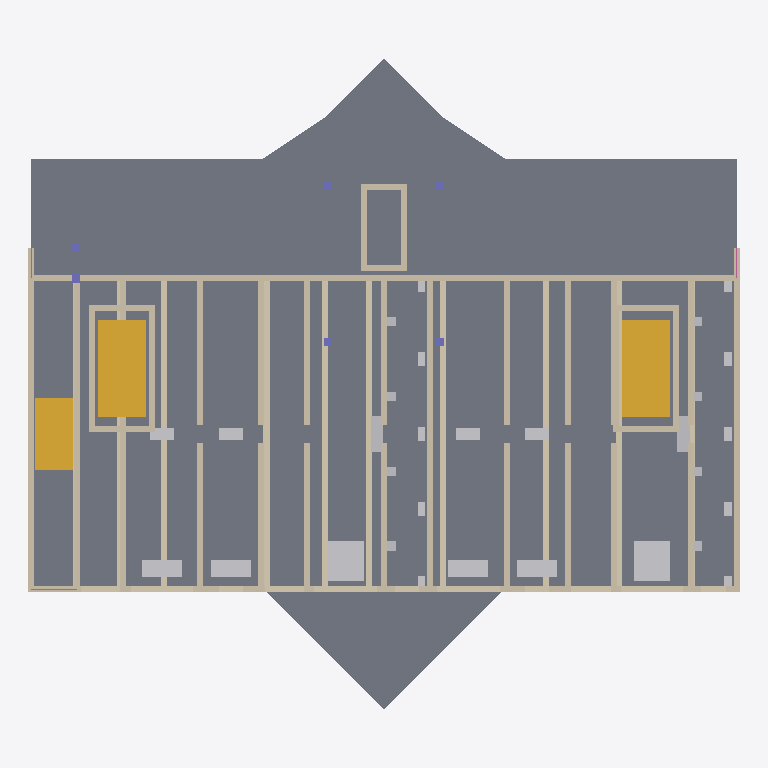
Plan cut of the same IFC building model at storey 'First Floor' (level 4.50 m, cut at 5.90 m), seen from above with north up, elements coloured by IFC class: 65 walls (beige), 30 other elements (light grey), 6 columns (violet), 4 stairs (yellow), 3 railings (pink), 1 slab (grey). Cut surfaces are drawn darker.
Extent 35.4 m × 32.4 m × 11.6 m (x, y, z). Storeys (3): Ground Floor at 0.00 m; First Floor at 4.50 m; Roof Level at 9.00 m. Elements (182): 99 IfcWall, 34 IfcFurniture, 18 IfcFlowTerminal, 12 IfcColumn, 8 IfcStair, 6 IfcRailing, 3 IfcRoof, 2 IfcSlab.

HEADER;
FILE_DESCRIPTION(('ViewDefinition [CoordinationView_V2.0]','RevitIdentifiers [ContentGUID: 4f98d8ea-af08-40d1-b52c-fea14366ea7f, VersionGUID: dda98e58-91e6-4177-a082-91bdf73e607c, NumberOfSaves: 1]'),'2;1');
FILE_NAME('history_building_siliconflow_revit2027_iter1.ifc','2026-05-29T23:28:45+08:00',(''),(''),'ODA SDAI 25.12','Autodesk - Revit 27.0.20.10 (ENU) - 27.0.20.10','');
FILE_SCHEMA(('IFC4'));
ENDSEC;
DATA;
#18=IFCPROJECT('1FcDZghmX0qRKi$g6ycHMF',#6,'',$,$,'Hôtel Particulier','',(#13),#10193);
#36=IFCSITE('1FcDZghmX0qRKi$g6ycHMD',#6,'Default',$,$,#35,$,$,.ELEMENT.,(42,24,53,508911),(-71,-15,-29,-58837),0.0,$,$);
#22=IFCBUILDING('1FcDZghmX0qRKi$g6ycHME',#6,'French Classical Mansion',$,$,#21,$,'French Classical Mansion',.ELEMENT.,$,$,#19);
#25=IFCBUILDINGSTOREY('2CWauNDoL7H9_UtMnR9w8U',#6,'Ground Floor',$,$,#24,$,'Ground Floor',.ELEMENT.,0.0);
#29=IFCBUILDINGSTOREY('2CWauNDoL7H9_UtMnR9wub',#6,'First Floor',$,$,#28,$,'First Floor',.ELEMENT.,4500.0);
#33=IFCBUILDINGSTOREY('2CWauNDoL7H9_UtMnR9wcS',#6,'Roof Level',$,$,#32,$,'Roof Level',.ELEMENT.,9000.0);
#7383=IFCSLAB('2CWauNDoL7H9_UtMnR9wvB',#6,'Floor:Floor 1:3046',$,$,#7349,#7382,'3046',.FLOOR.);
#4654=IFCSTAIR('2CWauNDoL7H9_UtMnR9wx3',#6,'stair_left Stair:2926',$,$,#4653,#4651,'2926',.NOTDEFINED.);
#4677=IFCSTAIR('2CWauNDoL7H9_UtMnR9wx2',#6,'stair_right Stair:2927',$,$,#4676,#4674,'2927',.NOTDEFINED.);
#5695=IFCWALL('2CWauNDoL7H9_UtMnR9wus',#6,'Basic Wall:IFCAgent-Wall-300mm:2971',$,$,#5683,#5687,'2971',.NOTDEFINED.);
#5444=IFCWALL('2CWauNDoL7H9_UtMnR9wuu',#6,'Basic Wall:IFCAgent-Wall-300mm:2965',$,$,#5432,#5436,'2965',.NOTDEFINED.);
#2746=IFCWALL('2CWauNDoL7H9_UtMnR9wzT',#6,'Basic Wall:IFCAgent-Wall-300mm:2800',$,$,#2734,#2738,'2800',.NOTDEFINED.);
#6003=IFCWALL('2CWauNDoL7H9_UtMnR9wuE',#6,'Basic Wall:IFCAgent-Wall-300mm:2979',$,$,#5991,#5995,'2979',.NOTDEFINED.);
#6867=IFCWALL('2CWauNDoL7H9_UtMnR9wu2',#6,'Basic Wall:IFCAgent-Wall-300mm:2991',$,$,#6855,#6859,'2991',.NOTDEFINED.);
#2794=IFCWALL('2CWauNDoL7H9_UtMnR9wzS',#6,'Basic Wall:IFCAgent-Wall-300mm:2801',$,$,#2782,#2786,'2801',.NOTDEFINED.);
#2890=IFCWALL('2CWauNDoL7H9_UtMnR9wzU',#6,'Basic Wall:IFCAgent-Wall-300mm:2803',$,$,#2878,#2882,'2803',.NOTDEFINED.);
#2842=IFCWALL('2CWauNDoL7H9_UtMnR9wzV',#6,'Basic Wall:IFCAgent-Wall-300mm:2802',$,$,#2830,#2834,'2802',.NOTDEFINED.);
#5502=IFCWALL('2CWauNDoL7H9_UtMnR9wuw',#6,'Basic Wall:IFCAgent-Wall-300mm:2967',$,$,#5490,#5494,'2967',.NOTDEFINED.);
#5551=IFCWALL('2CWauNDoL7H9_UtMnR9wur',#6,'Basic Wall:IFCAgent-Wall-300mm:2968',$,$,#5539,#5543,'2968',.NOTDEFINED.);
#5599=IFCWALL('2CWauNDoL7H9_UtMnR9wuq',#6,'Basic Wall:IFCAgent-Wall-300mm:2969',$,$,#5587,#5591,'2969',.NOTDEFINED.);
#5647=IFCWALL('2CWauNDoL7H9_UtMnR9wut',#6,'Basic Wall:IFCAgent-Wall-300mm:2970',$,$,#5635,#5639,'2970',.NOTDEFINED.);
#5724=IFCWALL('2CWauNDoL7H9_UtMnR9wun',#6,'Basic Wall:IFCAgent-Wall-300mm:2972',$,$,#5712,#5716,'2972',.NOTDEFINED.);
#5772=IFCWALL('2CWauNDoL7H9_UtMnR9wum',#6,'Basic Wall:IFCAgent-Wall-300mm:2973',$,$,#5760,#5764,'2973',.NOTDEFINED.);
#5820=IFCWALL('2CWauNDoL7H9_UtMnR9wup',#6,'Basic Wall:IFCAgent-Wall-300mm:2974',$,$,#5808,#5812,'2974',.NOTDEFINED.);
#5868=IFCWALL('2CWauNDoL7H9_UtMnR9wuo',#6,'Basic Wall:IFCAgent-Wall-300mm:2975',$,$,#5856,#5860,'2975',.NOTDEFINED.);
#2717=IFCWALL('2CWauNDoL7H9_UtMnR9wz2',#6,'Basic Wall:IFCAgent-Wall-300mm:2799',$,$,#2705,#2709,'2799',.NOTDEFINED.);
#2919=IFCWALL('2CWauNDoL7H9_UtMnR9wzP',#6,'Basic Wall:IFCAgent-Wall-300mm:2804',$,$,#2907,#2911,'2804',.NOTDEFINED.);
#7461=IFCSTAIR('2CWauNDoL7H9_UtMnR9wcy',#6,'Stair Flight Up:3089',$,$,#7460,#7458,'3089',.NOTDEFINED.);
#7564=IFCFURNITURE('2CWauNDoL7H9_UtMnR9wcw',#6,'Bed:3095',$,$,#7555,#7563,'3095',.NOTDEFINED.);
#7796=IFCFURNITURE('2CWauNDoL7H9_UtMnR9wcB',#6,'Bed:3110',$,$,#7787,#7795,'3110',.NOTDEFINED.);
#5473=IFCWALL('2CWauNDoL7H9_UtMnR9wux',#6,'Basic Wall:IFCAgent-Wall-300mm:2966',$,$,#5461,#5465,'2966',.NOTDEFINED.);
#2967=IFCWALL('2CWauNDoL7H9_UtMnR9wzO',#6,'Basic Wall:IFCAgent-Wall-300mm:2805',$,$,#2955,#2959,'2805',.NOTDEFINED.);
#7483=IFCSTAIR('2CWauNDoL7H9_UtMnR9wc$',#6,'Stair Flight Down:3090',$,$,#7482,#7480,'3090',.NOTDEFINED.);
#6934=IFCWALL('2CWauNDoL7H9_UtMnR9wuS',#6,'Basic Wall:IFCAgent-Wall-300mm:2993',$,$,#6922,#6926,'2993',.NOTDEFINED.);
#7059=IFCWALL('2CWauNDoL7H9_UtMnR9wuO',#6,'Basic Wall:IFCAgent-Wall-300mm:2997',$,$,#7047,#7051,'2997',.NOTDEFINED.);
#7001=IFCWALL('2CWauNDoL7H9_UtMnR9wuU',#6,'Basic Wall:IFCAgent-Wall-300mm:2995',$,$,#6989,#6993,'2995',.NOTDEFINED.);
#7500=IFCFURNITURE('2CWauNDoL7H9_UtMnR9wc_',#6,'Sofa:3091',$,$,#7491,#7499,'3091',.NOTDEFINED.);
#7532=IFCFURNITURE('2CWauNDoL7H9_UtMnR9wcu',#6,'Sofa:3093',$,$,#7523,#7531,'3093',.NOTDEFINED.);
#7732=IFCFURNITURE('2CWauNDoL7H9_UtMnR9wcF',#6,'Sofa:3106',$,$,#7723,#7731,'3106',.NOTDEFINED.);
#7764=IFCFURNITURE('2CWauNDoL7H9_UtMnR9wc9',#6,'Sofa:3108',$,$,#7755,#7763,'3108',.NOTDEFINED.);
#2667=IFCWALL('2CWauNDoL7H9_UtMnR9wz3',#6,'Basic Wall:IFCAgent-Wall-300mm:2798',$,$,#2655,#2659,'2798',.NOTDEFINED.);
#7171=IFCWALL('2CWauNDoL7H9_UtMnR9wuK',#6,'Basic Wall:IFCAgent-Wall-300mm:3001',$,$,#7159,#7163,'3001',.NOTDEFINED.);
#5154=IFCWALL('2CWauNDoL7H9_UtMnR9wuc',#6,'Basic Wall:IFCAgent-Wall-300mm:2955',$,$,#5142,#5146,'2955',.NOTDEFINED.);
#5241=IFCWALL('2CWauNDoL7H9_UtMnR9wuZ',#6,'Basic Wall:IFCAgent-Wall-300mm:2958',$,$,#5229,#5233,'2958',.NOTDEFINED.);
#5299=IFCWALL('2CWauNDoL7H9_UtMnR9wuz',#6,'Basic Wall:IFCAgent-Wall-300mm:2960',$,$,#5287,#5291,'2960',.NOTDEFINED.);
#5386=IFCWALL('2CWauNDoL7H9_UtMnR9wu_',#6,'Basic Wall:IFCAgent-Wall-300mm:2963',$,$,#5374,#5378,'2963',.NOTDEFINED.);
#7225=IFCWALL('2CWauNDoL7H9_UtMnR9wuM',#6,'Basic Wall:IFCAgent-Wall-300mm:3003',$,$,#7213,#7217,'3003',.NOTDEFINED.);
#7812=IFCFURNITURE('2CWauNDoL7H9_UtMnR9wcA',#6,'Wardrobe:3111',$,$,#7803,#7811,'3111',.NOTDEFINED.);
#7030=IFCWALL('2CWauNDoL7H9_UtMnR9wuP',#6,'Basic Wall:IFCAgent-Wall-300mm:2996',$,$,#7018,#7022,'2996',.NOTDEFINED.);
#7580=IFCFURNITURE('2CWauNDoL7H9_UtMnR9wcr',#6,'Wardrobe:3096',$,$,#7571,#7579,'3096',.NOTDEFINED.);
#5183=IFCWALL('2CWauNDoL7H9_UtMnR9wuX',#6,'Basic Wall:IFCAgent-Wall-300mm:2956',$,$,#5171,#5175,'2956',.NOTDEFINED.);
#5328=IFCWALL('2CWauNDoL7H9_UtMnR9wuy',#6,'Basic Wall:IFCAgent-Wall-300mm:2961',$,$,#5316,#5320,'2961',.NOTDEFINED.);
#6896=IFCWALL('2CWauNDoL7H9_UtMnR9wuT',#6,'Basic Wall:IFCAgent-Wall-300mm:2992',$,$,#6884,#6888,'2992',.NOTDEFINED.);
#3015=IFCWALL('2CWauNDoL7H9_UtMnR9wzR',#6,'Basic Wall:IFCAgent-Wall-300mm:2806',$,$,#3003,#3007,'2806',.NOTDEFINED.);
#7086=IFCWALL('2CWauNDoL7H9_UtMnR9wuR',#6,'Basic Wall:IFCAgent-Wall-300mm:2998',$,$,#7074,#7078,'2998',.NOTDEFINED.);
#6209=IFCWALL('2CWauNDoL7H9_UtMnR9wuB',#6,'Basic Wall:IFCAgent-Wall-300mm:2982',$,$,#6197,#6201,'2982',.NOTDEFINED.);
#6592=IFCWALL('2CWauNDoL7H9_UtMnR9wu6',#6,'Basic Wall:IFCAgent-Wall-300mm:2987',$,$,#6580,#6584,'2987',.NOTDEFINED.);
#6961=IFCWALL('2CWauNDoL7H9_UtMnR9wuV',#6,'Basic Wall:IFCAgent-Wall-300mm:2994',$,$,#6949,#6953,'2994',.NOTDEFINED.);
#6101=IFCWALL('2CWauNDoL7H9_UtMnR9wu8',#6,'Basic Wall:IFCAgent-Wall-300mm:2981',$,$,#6089,#6093,'2981',.NOTDEFINED.);
#6327=IFCWALL('2CWauNDoL7H9_UtMnR9wu5',#6,'Basic Wall:IFCAgent-Wall-300mm:2984',$,$,#6315,#6319,'2984',.NOTDEFINED.);
#6484=IFCWALL('2CWauNDoL7H9_UtMnR9wu7',#6,'Basic Wall:IFCAgent-Wall-300mm:2986',$,$,#6472,#6476,'2986',.NOTDEFINED.);
#6710=IFCWALL('2CWauNDoL7H9_UtMnR9wu0',#6,'Basic Wall:IFCAgent-Wall-300mm:2989',$,$,#6698,#6702,'2989',.NOTDEFINED.);
#2638=IFCWALL('2CWauNDoL7H9_UtMnR9wz0',#6,'Basic Wall:IFCAgent-Wall-300mm:2797',$,$,#2626,#2630,'2797',.NOTDEFINED.);
#7548=IFCFURNITURE('2CWauNDoL7H9_UtMnR9wcx',#6,'Coffee Table:3094',$,$,#7539,#7547,'3094',.NOTDEFINED.);
#7748=IFCFURNITURE('2CWauNDoL7H9_UtMnR9wcE',#6,'Coffee Table:3107',$,$,#7739,#7747,'3107',.NOTDEFINED.);
#7780=IFCFURNITURE('2CWauNDoL7H9_UtMnR9wc8',#6,'Coffee Table:3109',$,$,#7771,#7779,'3109',.NOTDEFINED.);
#5125=IFCWALL('2CWauNDoL7H9_UtMnR9wud',#6,'Basic Wall:IFCAgent-Wall-300mm:2954',$,$,#5113,#5117,'2954',.NOTDEFINED.);
#5212=IFCWALL('2CWauNDoL7H9_UtMnR9wuW',#6,'Basic Wall:IFCAgent-Wall-300mm:2957',$,$,#5200,#5204,'2957',.NOTDEFINED.);
#5270=IFCWALL('2CWauNDoL7H9_UtMnR9wuY',#6,'Basic Wall:IFCAgent-Wall-300mm:2959',$,$,#5258,#5262,'2959',.NOTDEFINED.);
#5357=IFCWALL('2CWauNDoL7H9_UtMnR9wu$',#6,'Basic Wall:IFCAgent-Wall-300mm:2962',$,$,#5345,#5349,'2962',.NOTDEFINED.);
#6818=IFCWALL('2CWauNDoL7H9_UtMnR9wu3',#6,'Basic Wall:IFCAgent-Wall-300mm:2990',$,$,#6806,#6810,'2990',.NOTDEFINED.);
#7142=IFCWALL('2CWauNDoL7H9_UtMnR9wuL',#6,'Basic Wall:IFCAgent-Wall-300mm:3000',$,$,#7130,#7134,'3000',.NOTDEFINED.);
#5415=IFCWALL('2CWauNDoL7H9_UtMnR9wuv',#6,'Basic Wall:IFCAgent-Wall-300mm:2964',$,$,#5403,#5407,'2964',.NOTDEFINED.);
#7516=IFCFURNITURE('2CWauNDoL7H9_UtMnR9wcv',#6,'Coffee Table:3092',$,$,#7507,#7515,'3092',.NOTDEFINED.);
#5095=IFCWALL('2CWauNDoL7H9_UtMnR9wua',#6,'Basic Wall:IFCAgent-Wall-300mm:2953',$,$,#5083,#5087,'2953',.NOTDEFINED.);
#6032=IFCWALL('2CWauNDoL7H9_UtMnR9wu9',#6,'Basic Wall:IFCAgent-Wall-300mm:2980',$,$,#6020,#6024,'2980',.NOTDEFINED.);
#6258=IFCWALL('2CWauNDoL7H9_UtMnR9wuA',#6,'Basic Wall:IFCAgent-Wall-300mm:2983',$,$,#6246,#6250,'2983',.NOTDEFINED.);
#6435=IFCWALL('2CWauNDoL7H9_UtMnR9wu4',#6,'Basic Wall:IFCAgent-Wall-300mm:2985',$,$,#6423,#6427,'2985',.NOTDEFINED.);
#6641=IFCWALL('2CWauNDoL7H9_UtMnR9wu1',#6,'Basic Wall:IFCAgent-Wall-300mm:2988',$,$,#6629,#6633,'2988',.NOTDEFINED.);
#7198=IFCWALL('2CWauNDoL7H9_UtMnR9wuN',#6,'Basic Wall:IFCAgent-Wall-300mm:3002',$,$,#7186,#7190,'3002',.NOTDEFINED.);
#7113=IFCWALL('2CWauNDoL7H9_UtMnR9wuQ',#6,'Basic Wall:IFCAgent-Wall-300mm:2999',$,$,#7101,#7105,'2999',.NOTDEFINED.);
#5974=IFCWALL('2CWauNDoL7H9_UtMnR9wuF',#6,'Basic Wall:IFCAgent-Wall-300mm:2978',$,$,#5962,#5966,'2978',.NOTDEFINED.);
#5945=IFCWALL('2CWauNDoL7H9_UtMnR9wuC',#6,'Basic Wall:IFCAgent-Wall-300mm:2977',$,$,#5933,#5937,'2977',.NOTDEFINED.);
#5916=IFCWALL('2CWauNDoL7H9_UtMnR9wuD',#6,'Basic Wall:IFCAgent-Wall-300mm:2976',$,$,#5904,#5908,'2976',.NOTDEFINED.);
#7843=IFCFLOWTERMINAL('2CWauNDoL7H9_UtMnR9wc4',#6,'Pan 2:3113',$,$,#7834,#7842,'3113');
#7858=IFCFLOWTERMINAL('2CWauNDoL7H9_UtMnR9wc7',#6,'Pan 3:3114',$,$,#7849,#7857,'3114');
#7873=IFCFLOWTERMINAL('2CWauNDoL7H9_UtMnR9wc6',#6,'Pan 4:3115',$,$,#7864,#7872,'3115');
#3532=IFCWALL('2CWauNDoL7H9_UtMnR9wzI',#6,'Basic Wall:IFCAgent-Wall-300mm:2815',$,$,#3520,#3524,'2815',.NOTDEFINED.);
#3709=IFCWALL('2CWauNDoL7H9_UtMnR9wwi',#6,'Basic Wall:IFCAgent-Wall-300mm:2817',$,$,#3697,#3701,'2817',.NOTDEFINED.);
#3905=IFCWALL('2CWauNDoL7H9_UtMnR9wwk',#6,'Basic Wall:IFCAgent-Wall-300mm:2819',$,$,#3893,#3897,'2819',.NOTDEFINED.);
#7612=IFCFLOWTERMINAL('2CWauNDoL7H9_UtMnR9wct',#6,'Pan 2:3098',$,$,#7603,#7611,'3098');
#7627=IFCFLOWTERMINAL('2CWauNDoL7H9_UtMnR9wcs',#6,'Pan 3:3099',$,$,#7618,#7626,'3099');
#7642=IFCFLOWTERMINAL('2CWauNDoL7H9_UtMnR9wcn',#6,'Pan 4:3100',$,$,#7633,#7641,'3100');
#7672=IFCFLOWTERMINAL('2CWauNDoL7H9_UtMnR9wcp',#6,'Washbasin 1:3102',$,$,#7663,#7671,'3102');
#7888=IFCFLOWTERMINAL('2CWauNDoL7H9_UtMnR9wc1',#6,'Pan 5:3116',$,$,#7879,#7887,'3116');
#7687=IFCFLOWTERMINAL('2CWauNDoL7H9_UtMnR9wco',#6,'Washbasin 2:3103',$,$,#7678,#7686,'3103');
#7702=IFCFLOWTERMINAL('2CWauNDoL7H9_UtMnR9wcD',#6,'Washbasin 3:3104',$,$,#7693,#7701,'3104');
#7717=IFCFLOWTERMINAL('2CWauNDoL7H9_UtMnR9wcC',#6,'Washbasin 4:3105',$,$,#7708,#7716,'3105');
#7828=IFCFLOWTERMINAL('2CWauNDoL7H9_UtMnR9wc5',#6,'Pan 1:3112',$,$,#7819,#7827,'3112');
#7903=IFCFLOWTERMINAL('2CWauNDoL7H9_UtMnR9wc0',#6,'Washbasin 1:3117',$,$,#7894,#7902,'3117');
#7657=IFCFLOWTERMINAL('2CWauNDoL7H9_UtMnR9wcm',#6,'Pan 5:3101',$,$,#7648,#7656,'3101');
#4538=IFCCOLUMN('2CWauNDoL7H9_UtMnR9wwH',#6,'Column-s1-c5:2876',$,$,#4529,#4537,'2876',.COLUMN.);
#7918=IFCFLOWTERMINAL('2CWauNDoL7H9_UtMnR9wc3',#6,'Washbasin 2:3118',$,$,#7909,#7917,'3118');
#7948=IFCFLOWTERMINAL('2CWauNDoL7H9_UtMnR9wcT',#6,'Washbasin 4:3120',$,$,#7939,#7947,'3120');
#7933=IFCFLOWTERMINAL('2CWauNDoL7H9_UtMnR9wc2',#6,'Washbasin 3:3119',$,$,#7924,#7932,'3119');
#7596=IFCFLOWTERMINAL('2CWauNDoL7H9_UtMnR9wcq',#6,'Pan 1:3097',$,$,#7587,#7595,'3097');
#4464=IFCCOLUMN('2CWauNDoL7H9_UtMnR9wwL',#6,'Column-s1-c1:2872',$,$,#4455,#4463,'2872',.COLUMN.);
#4484=IFCCOLUMN('2CWauNDoL7H9_UtMnR9wwK',#6,'Column-s1-c2:2873',$,$,#4475,#4483,'2873',.COLUMN.);
#4520=IFCCOLUMN('2CWauNDoL7H9_UtMnR9wwM',#6,'Column-s1-c4:2875',$,$,#4511,#4519,'2875',.COLUMN.);
#4502=IFCCOLUMN('2CWauNDoL7H9_UtMnR9wwN',#6,'Column-s1-c3:2874',$,$,#4493,#4501,'2874',.COLUMN.);
#4556=IFCCOLUMN('2CWauNDoL7H9_UtMnR9wwG',#6,'Column-s1-c6:2877',$,$,#4547,#4555,'2877',.COLUMN.);
#3267=IFCWALL('2CWauNDoL7H9_UtMnR9wzH',#6,'Basic Wall:IFCAgent-Wall-300mm:2812',$,$,#3255,#3259,'2812',.NOTDEFINED.);
#8145=IFCRAILING('2CWauNDoL7H9_UtMnR9wvQ',#6,'Railing-s2-rail3-0:3063',$,$,#8136,#8144,'3063',.NOTDEFINED.);
#8113=IFCRAILING('2CWauNDoL7H9_UtMnR9wvO',#6,'Railing-s2-rail1-0:3061',$,$,#8104,#8112,'3061',.NOTDEFINED.);
#8129=IFCRAILING('2CWauNDoL7H9_UtMnR9wvR',#6,'Railing-s2-rail2-0:3062',$,$,#8120,#8128,'3062',.NOTDEFINED.);
ENDSEC;
